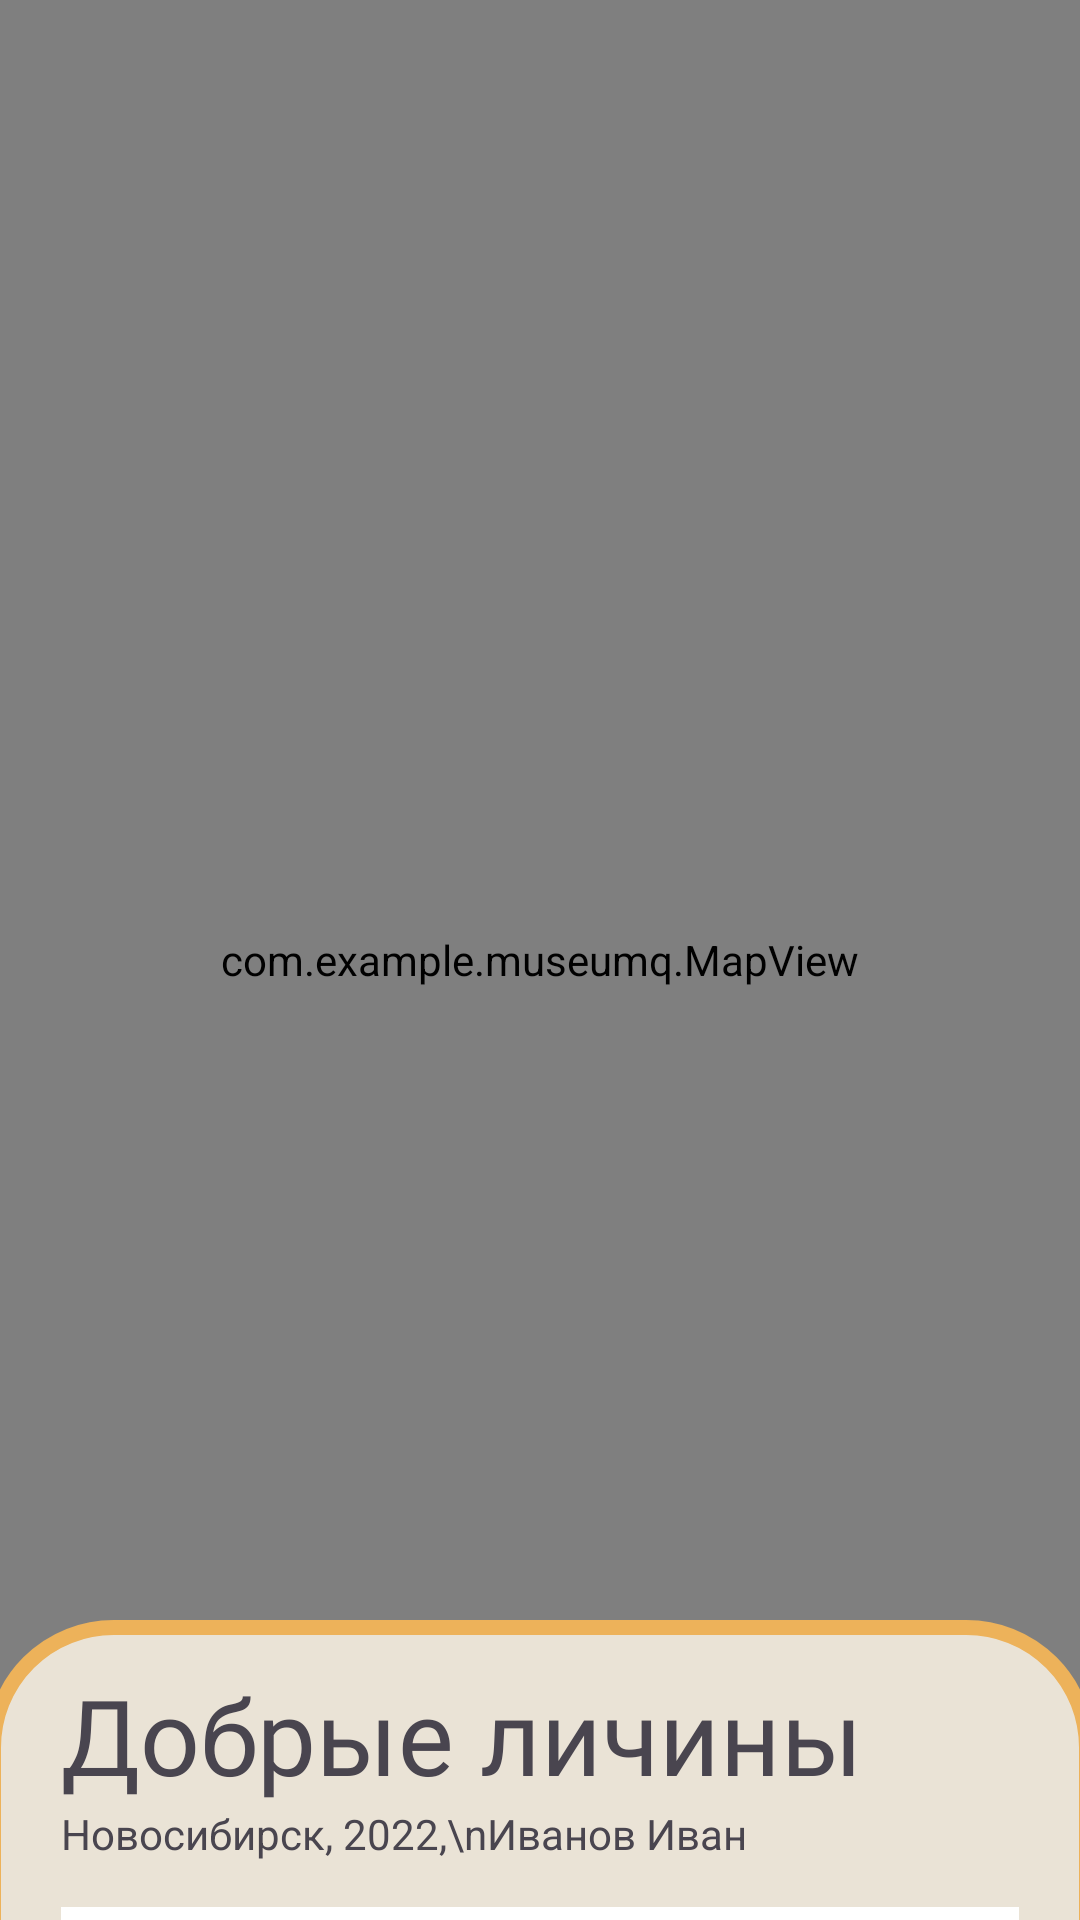

Android layout source for this screen:
<!-- AndroidManifest.xml: application theme Theme.MuseumQ -->
<!-- res/layout/activity_map.xml -->
<?xml version="1.0" encoding="utf-8"?>
<androidx.coordinatorlayout.widget.CoordinatorLayout xmlns:android="http://schemas.android.com/apk/res/android"
    xmlns:app="http://schemas.android.com/apk/res-auto"
    xmlns:tools="http://schemas.android.com/tools"
    android:layout_width="match_parent"
    android:layout_height="match_parent"
    tools:context=".MapActivity"
    android:background="@color/black">
    <com.example.museumq.MapView
        android:id="@+id/imageViewMap"
        android:layout_width="match_parent"
        android:layout_height="match_parent"
        android:adjustViewBounds="true"
        android:scaleType="matrix"
        android:src="@drawable/map"
        android:background="#B8A286"
        app:layout_constraintLeft_toLeftOf="parent"
        app:layout_constraintTop_toTopOf="parent"
        app:layout_constraintBottom_toBottomOf="parent" />

    <androidx.core.widget.NestedScrollView
        android:id="@+id/bottomSheetInfo"
        android:layout_width="match_parent"
        android:layout_height="match_parent"
        android:layout_marginLeft="-5dp"
        android:layout_marginRight="-5dp"
        android:layout_marginBottom="-5dp"
        android:background="@drawable/flayoutroundc"
        app:layout_behavior="com.google.android.material.bottomsheet.BottomSheetBehavior"
        app:behavior_hideable="true"
        app:behavior_fitToContents="false"
        app:behavior_peekHeight="100dp">

        <ScrollView
            android:layout_width="match_parent"
            android:layout_height="match_parent">
            <RelativeLayout
                android:layout_width="match_parent"
                android:layout_height="match_parent">
                <TextView
                    android:id="@+id/textViewTitle"
                    android:layout_width="match_parent"
                    android:layout_height="wrap_content"
                    android:layout_marginTop="15dp"
                    android:layout_marginLeft="25dp"
                    android:gravity="start|top"
                    android:text="Добрые личины"
                    android:fontFamily="@font/mplusr1c_black"
                    android:textSize="35sp"/>
                <TextView
                    android:id="@+id/textViewSubtitle"
                    android:layout_width="match_parent"
                    android:layout_height="wrap_content"
                    android:layout_alignLeft="@+id/textViewTitle"
                    android:layout_below="@+id/textViewTitle"
                    android:text="Новосибирск, 2022,\nИванов Иван"/>
                <ImageView
                    android:id="@+id/imageViewExpo"
                    android:layout_width="match_parent"
                    android:layout_height="200dp"
                    android:layout_marginTop="15dp"
                    android:layout_marginLeft="25dp"
                    android:layout_marginRight="25dp"
                    android:background="@color/white"
                    android:src="@drawable/_2_tryokhchastnaya_lichina_v_1"
                    android:scaleType="centerInside"
                    android:layout_below="@id/textViewSubtitle"
                    />
                <androidx.cardview.widget.CardView
                    android:id="@+id/cardViewDesc"
                    android:layout_width="match_parent"
                    android:layout_height="100dp"
                    android:layout_marginRight="25dp"
                    android:layout_marginTop="15dp"
                    android:layout_alignLeft="@+id/textViewSubtitle"
                    android:layout_below="@id/imageViewExpo"
                    app:cardCornerRadius="15dp">
                    <TextView
                        android:layout_width="match_parent"
                        android:layout_height="match_parent"
                        android:layout_margin="8dp"
                        android:fontFamily="@font/srcsanspro_regular"
                        android:text="Некоторое, очень интересное описание экспоната"/>
                </androidx.cardview.widget.CardView>

            </RelativeLayout>
        </ScrollView>
    </androidx.core.widget.NestedScrollView>



</androidx.coordinatorlayout.widget.CoordinatorLayout>
<!-- resources referenced by this layout -->
<resources>
  <color name="black">#FF000000</color>
  <color name="white">#FFFFFFFF</color>
  <!-- drawable _2_tryokhchastnaya_lichina_v_1: png bitmap (drawable-v24, 123344 bytes) -->
  <!-- drawable flayoutroundc (drawable) -->
  <?xml version="1.0" encoding="utf-8"?>
  <shape xmlns:android="http://schemas.android.com/apk/res/android">
      <solid android:color="#EAE3D6"></solid>
      <corners android:topLeftRadius="40dp" android:topRightRadius="40dp"></corners>
      <stroke android:color="#EDB25A" android:width="5dp"></stroke>
  </shape>
  <!-- drawable map: png bitmap (drawable, 10390 bytes) -->
  <style name="Theme.MuseumQ" parent="Theme.MaterialComponents.DayNight.NoActionBar">
          
          <item name="colorPrimary">@color/purple_500</item>
          <item name="colorPrimaryVariant">@color/purple_700</item>
          <item name="colorOnPrimary">@color/white</item>
          
          <item name="colorSecondary">@color/teal_200</item>
          <item name="colorSecondaryVariant">@color/teal_700</item>
          <item name="colorOnSecondary">@color/black</item>
          
          <item name="android:statusBarColor">@color/statusbar</item>
          
          <item name="android:colorPrimaryDark">@color/statusbar</item>
      </style>
  <color name="purple_500">#FF6200EE</color>
  <color name="purple_700">#FF3700B3</color>
  <color name="teal_200">#FF03DAC5</color>
  <color name="teal_700">#FF018786</color>
  <color name="statusbar">#e4c596</color>
</resources>
